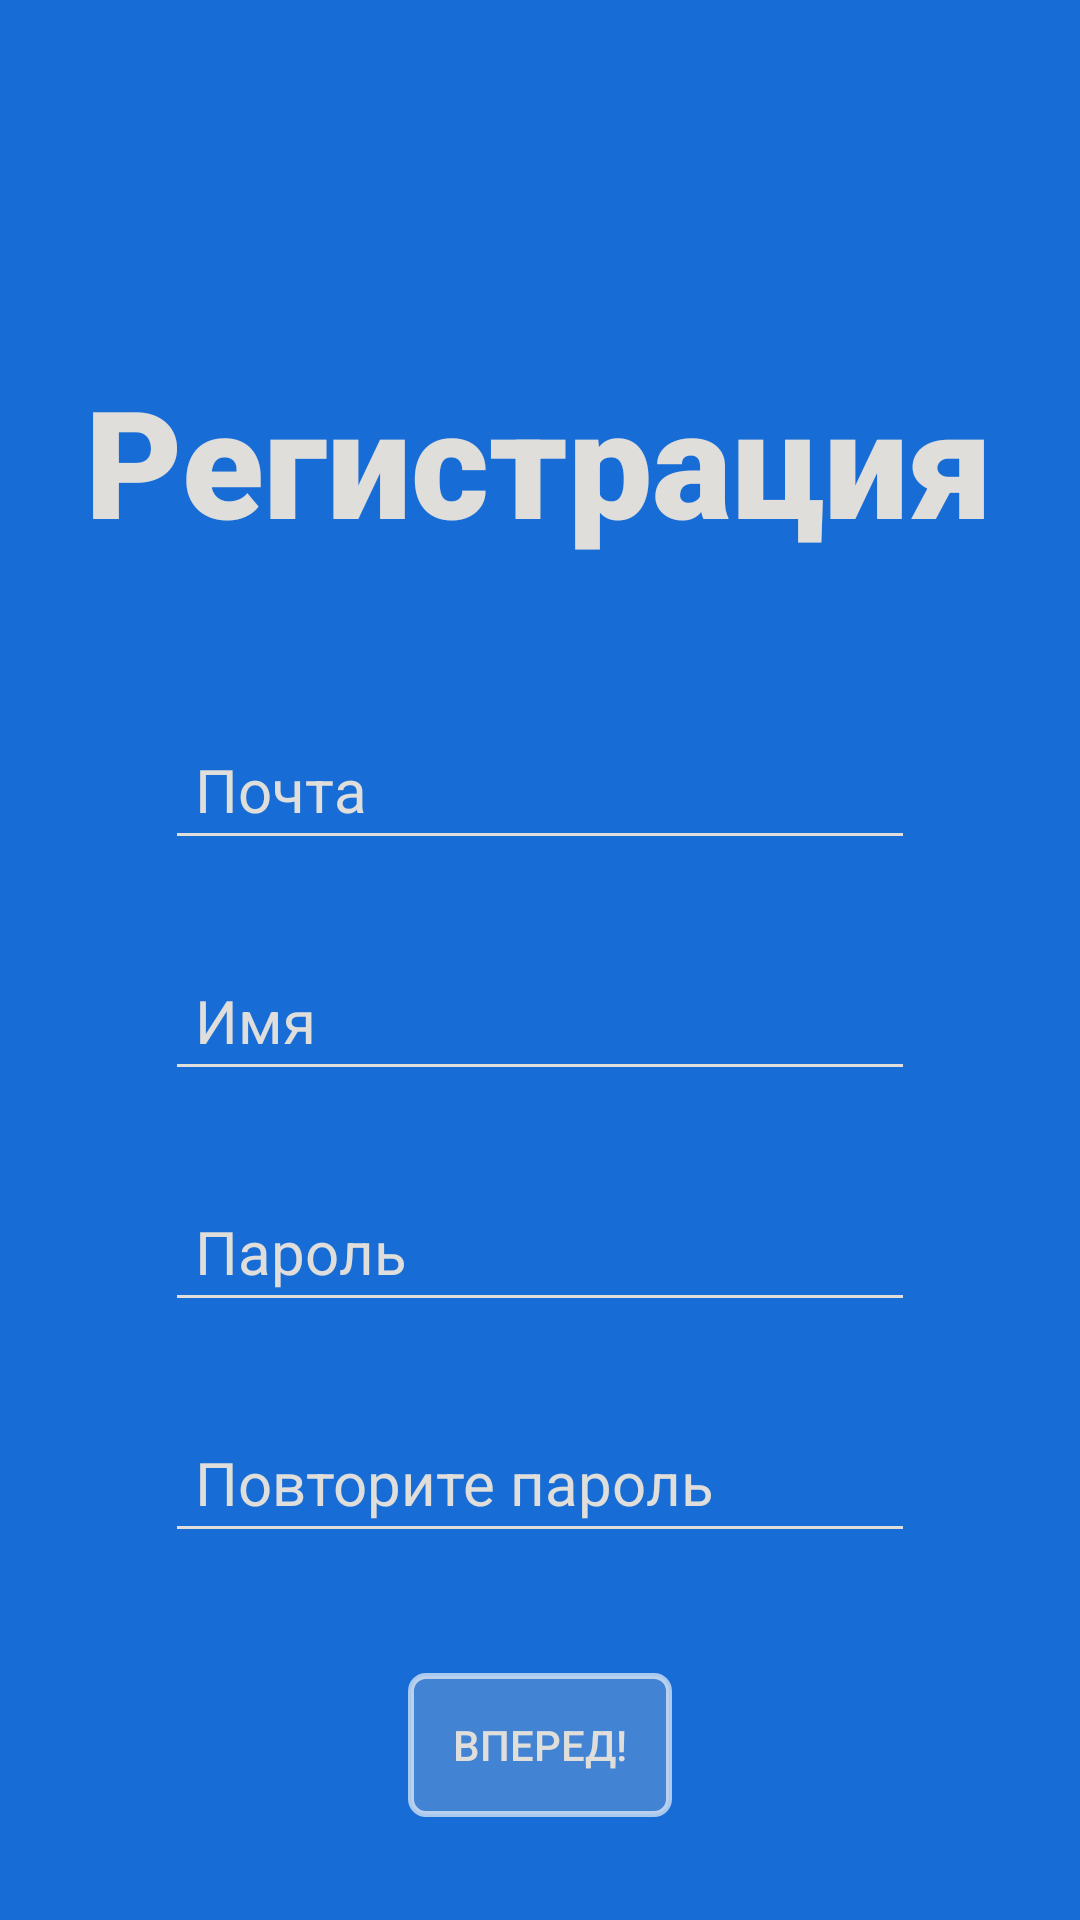

Produce the Android XML layout that renders to this screen, including the resource entries it uses.
<!-- AndroidManifest.xml: application theme AppTheme -->
<!-- res/layout/activity_register.xml -->
<?xml version="1.0" encoding="utf-8"?>
<RelativeLayout xmlns:android="http://schemas.android.com/apk/res/android"
    xmlns:app="http://schemas.android.com/apk/res-auto"
    xmlns:tools="http://schemas.android.com/tools"
    android:layout_width="match_parent"
    android:layout_height="match_parent"
    android:background="@color/colorPrimary">

    <android.support.design.widget.AppBarLayout
        android:layout_width="match_parent"
        android:layout_height="wrap_content">

        <include
            android:id="@+id/reg_toolbar"
            layout="@layout/app_bar_layout" />
    </android.support.design.widget.AppBarLayout>
    <ScrollView
        android:layout_width="match_parent"
        android:layout_height="match_parent"
        android:focusableInTouchMode="true"
        android:orientation="vertical"
        android:fillViewport="true">

        <RelativeLayout
            android:layout_width="match_parent"
            android:layout_height="match_parent">

    <TextView
        android:id="@+id/textView"
        android:layout_width="wrap_content"
        android:layout_height="wrap_content"
        android:layout_marginTop="120dp"
        android:layout_marginBottom="23dp"
        android:layout_centerHorizontal="true"
        android:fontFamily="sans-serif-black"
        android:text="@string/registration_textView"
        android:textColor="@color/lightTextColor"
        android:textSize="50sp"
        android:visibility="visible"
        app:layout_constraintTop_toTopOf="parent" />

    <EditText
        android:id="@+id/email_field_reg"
        android:layout_width="250dp"
        android:layout_height="wrap_content"
        android:layout_marginTop="30dp"
        android:layout_below="@id/textView"
        android:layout_centerHorizontal="true"
        android:backgroundTint="@color/hintColor"
        android:ems="10"
        android:hint="@string/reg_email"
        android:inputType="textEmailAddress"
        android:padding="10dp"
        android:textColor="@color/lightTextColor"
        android:textColorHint="@color/hintColor"
        android:textSize="20sp" />

    <EditText
        android:id="@+id/reg_name_field"
        android:layout_width="250dp"
        android:layout_height="wrap_content"
        android:layout_marginTop="30dp"
        android:layout_below="@id/email_field_reg"
        android:layout_centerHorizontal="true"
        android:backgroundTint="@color/hintColor"
        android:ems="10"
        android:hint="@string/reg_name"
        android:inputType="textPersonName"
        android:padding="10dp"
        android:textColor="@color/lightTextColor"
        android:textColorHint="@color/hintColor"
        android:textSize="20sp" />

    <EditText
        android:id="@+id/password_field"
        android:layout_width="250dp"
        android:layout_height="wrap_content"
        android:layout_marginTop="30dp"
        android:layout_below="@id/reg_name_field"
        android:layout_centerHorizontal="true"
        android:backgroundTint="@color/hintColor"
        android:ems="10"
        android:hint="Пароль"
        android:inputType="textPassword"
        android:padding="10dp"
        android:textColor="@color/lightTextColor"
        android:textColorHint="@color/hintColor"
        android:textSize="20dp" />

    <EditText
        android:id="@+id/password_field2"
        android:layout_width="250dp"
        android:layout_height="wrap_content"
        android:layout_marginTop="30dp"
        android:layout_below="@id/password_field"
        android:layout_centerHorizontal="true"
        android:backgroundTint="@color/hintColor"
        android:ems="10"
        android:hint="Повторите пароль"
        android:inputType="textPassword"
        android:padding="10dp"
        android:textColor="@color/lightTextColor"
        android:textColorHint="@color/hintColor"
        android:textSize="20sp" />




    <Button
        android:id="@+id/registerButton"
        android:layout_width="wrap_content"
        android:layout_height="wrap_content"
        android:layout_below="@id/password_field2"
        android:layout_marginTop="40dp"
        android:layout_centerHorizontal="true"
        android:background="@drawable/login_button"
        android:text="Вперед!"
        android:textColor="@color/lightTextColor" />
        </RelativeLayout>

    </ScrollView>

</RelativeLayout>
<!-- res/layout/app_bar_layout.xml (included above) -->
<?xml version="1.0" encoding="utf-8"?>
<android.support.v7.widget.Toolbar xmlns:android="http://schemas.android.com/apk/res/android"
    android:id="@+id/main_app_bar"
    android:layout_width="match_parent"
    android:layout_height="wrap_content"
    android:background="@color/colorPrimary"
    android:theme="@style/ThemeOverlay.AppCompat.Dark.ActionBar"
    android:elevation="@dimen/cardview_default_radius">




</android.support.v7.widget.Toolbar>
<!-- resources referenced by this layout -->
<resources>
  <color name="colorPrimary">#176CD5</color>
  <color name="hintColor">#E0DEDB</color>
  <color name="lightTextColor">#E0DEDB</color>
  <!-- drawable login_button (drawable) -->
  <?xml version="1.0" encoding="utf-8"?>
  <selector xmlns:android="http://schemas.android.com/apk/res/android">
      <item>
          <shape android:shape="rectangle">
  
              <corners android:radius="5dp"/>
              <stroke android:width="2dp" android:color="@color/borderOpacityColor"/>
              <solid android:color="@color/loginTextField"/>
          </shape>
      </item>
  </selector>
  <string name="reg_email">Почта</string>
  <string name="reg_name">Имя</string>
  <string name="registration_textView">Регистрация</string>
  <style name="AppTheme" parent="Theme.AppCompat.Light.NoActionBar">
          
          <item name="colorPrimary">@color/colorPrimary</item>
          <item name="colorPrimaryDark">@color/colorPrimaryDark</item>
          <item name="android:statusBarColor">@color/colorPrimaryDark</item>
      </style>
  <color name="borderOpacityColor">#A1FFFFFF</color>
  <color name="loginTextField">#3BCFCDCD</color>
  <color name="colorPrimaryDark">#0A54A0</color>
</resources>
